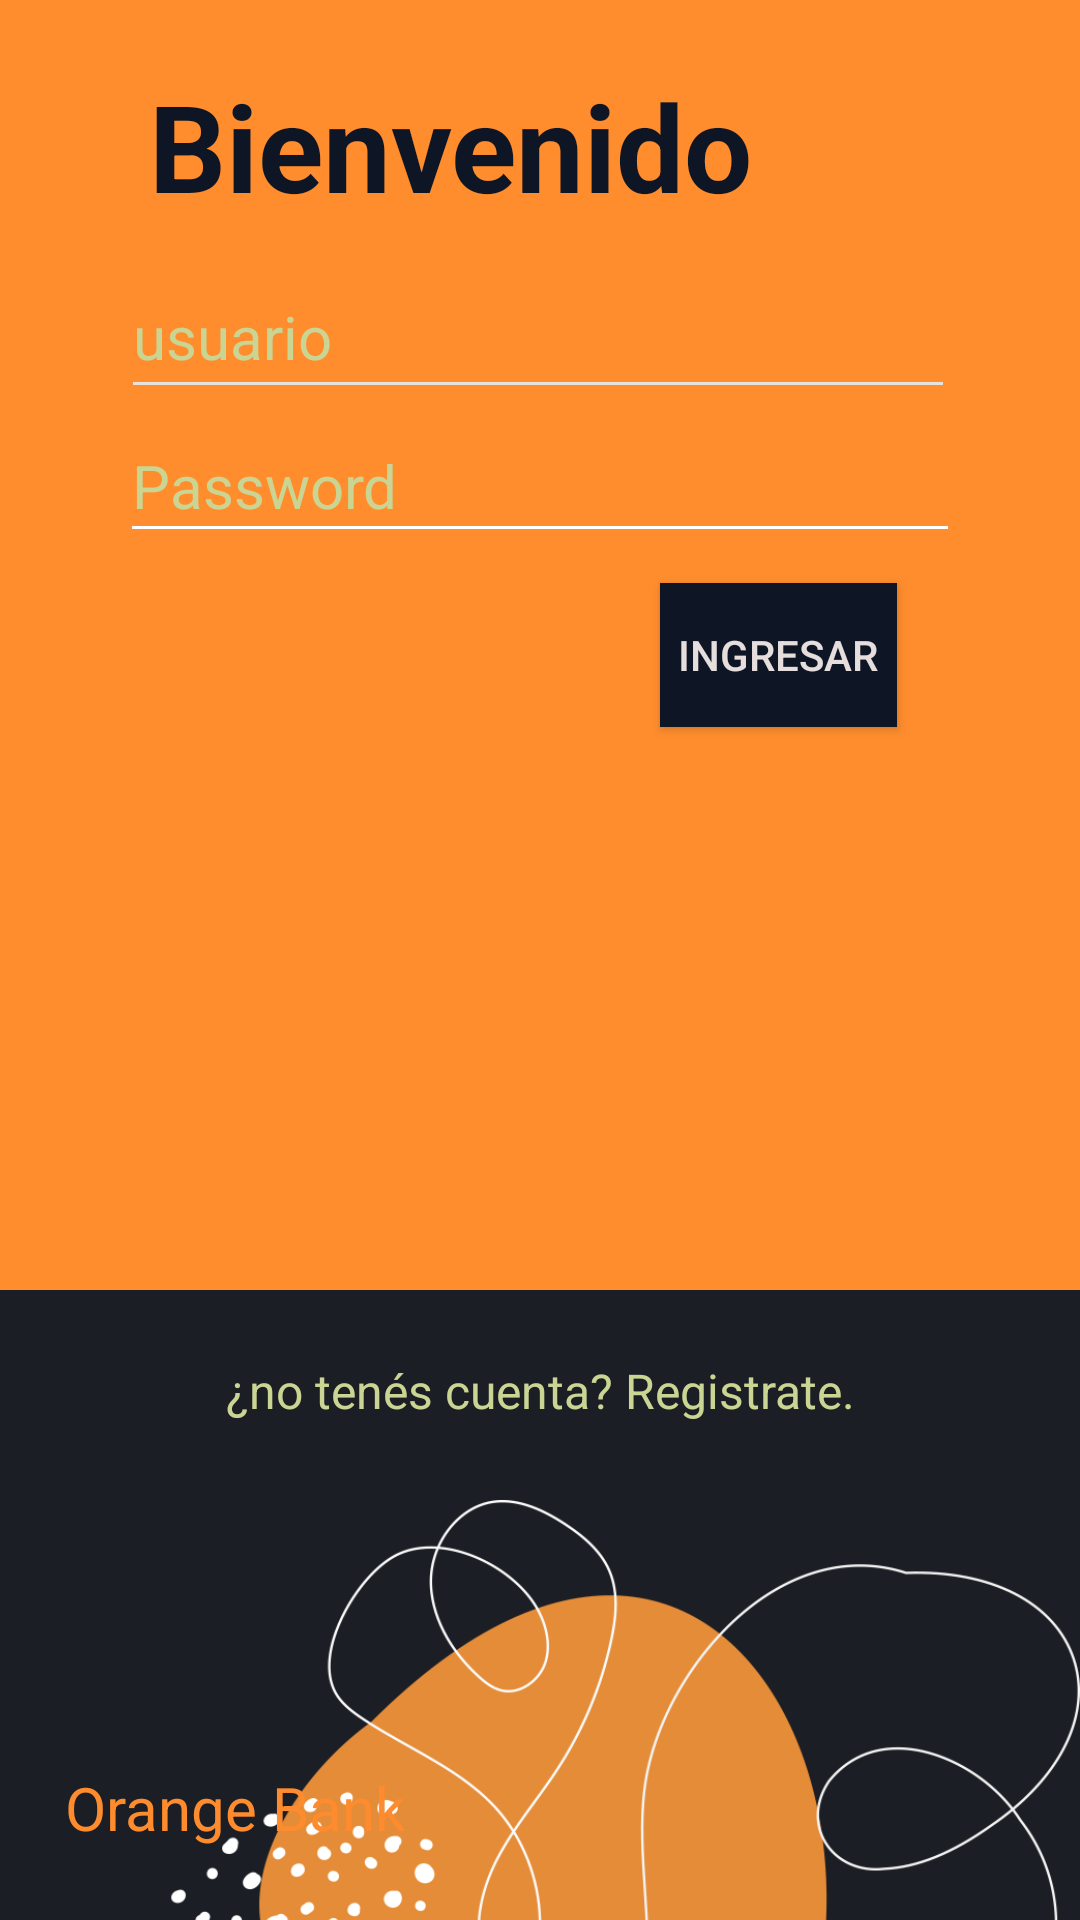

Android layout source for this screen:
<!-- AndroidManifest.xml: application theme Theme.MainLogin -->
<!-- res/layout/activity_main.xml -->
<?xml version="1.0" encoding="utf-8"?>
<androidx.constraintlayout.widget.ConstraintLayout xmlns:android="http://schemas.android.com/apk/res/android"
    xmlns:app="http://schemas.android.com/apk/res-auto"
    xmlns:tools="http://schemas.android.com/tools"
    android:layout_width="match_parent"
    android:layout_height="match_parent"
    android:background="#1B1E24"
    tools:context=".ui.MainActivity">

    <ImageView
        android:id="@+id/imageView"
        android:layout_width="460dp"
        android:layout_height="430dp"
        app:layout_constraintBottom_toBottomOf="parent"
        app:layout_constraintEnd_toEndOf="parent"
        app:layout_constraintHorizontal_bias="0.51"
        app:layout_constraintStart_toStartOf="parent"
        app:layout_constraintTop_toTopOf="parent"
        app:layout_constraintVertical_bias="0.0"
        app:srcCompat="@drawable/rectangle" />

    <ImageView
        android:id="@+id/imageView2"
        android:layout_width="326dp"
        android:layout_height="466dp"
        app:layout_constraintEnd_toEndOf="parent"
        app:layout_constraintHorizontal_bias="1.0"
        app:layout_constraintStart_toStartOf="parent"
        app:layout_constraintTop_toBottomOf="@+id/imageView"
        app:srcCompat="@drawable/forma1" />

    <EditText
        android:id="@+id/tv_usuario"
        android:layout_width="278dp"
        android:layout_height="51dp"
        android:backgroundTint="#E8E2DE"
        android:hint="usuario"
        android:inputType="textPersonName"
        android:textColor="#CAD593"
        android:textColorHint="#CAD593"
        android:textSize="20sp"
        app:layout_constraintBottom_toBottomOf="parent"
        app:layout_constraintEnd_toEndOf="parent"
        app:layout_constraintHorizontal_bias="0.493"
        app:layout_constraintStart_toStartOf="parent"
        app:layout_constraintTop_toTopOf="parent"
        app:layout_constraintVertical_bias="0.145" />

    <EditText
        android:id="@+id/tv_password"
        android:layout_width="280dp"
        android:layout_height="48dp"
        android:backgroundTint="#FFFFFF"
        android:hint="Password"
        android:inputType="numberPassword"
        android:textColor="#C5D08F"
        android:textColorHint="#CAD593"
        android:textSize="20sp"
        app:layout_constraintBottom_toTopOf="@+id/tv_registrarse"
        app:layout_constraintEnd_toEndOf="parent"
        app:layout_constraintStart_toStartOf="parent"
        app:layout_constraintTop_toBottomOf="@+id/tv_usuario"
        app:layout_constraintVertical_bias="0.0" />

    <Button
        android:id="@+id/btn_ingresar"
        android:layout_width="79dp"
        android:layout_height="48dp"
        android:layout_weight="1"
        android:background="#0E1524"
        android:text="ingresar"
        android:textColor="#E6DDDD"
        app:layout_constraintBottom_toTopOf="@+id/tv_registrarse"
        app:layout_constraintEnd_toEndOf="parent"
        app:layout_constraintHorizontal_bias="0.783"
        app:layout_constraintStart_toStartOf="parent"
        app:layout_constraintTop_toBottomOf="@+id/tv_password"
        app:layout_constraintVertical_bias="0.045" />

    <TextView
        android:id="@+id/tv_registrarse"
        android:layout_width="match_parent"
        android:layout_height="wrap_content"
        android:text="¿no tenés cuenta? Registrate."
        android:textAlignment="center"
        android:textColor="#CAD593"
        android:textColorHint="#CAD593"
        android:textSize="16sp"
        app:layout_constraintBottom_toBottomOf="parent"
        app:layout_constraintEnd_toEndOf="parent"
        app:layout_constraintHorizontal_bias="1.0"
        app:layout_constraintStart_toStartOf="parent"
        app:layout_constraintTop_toBottomOf="@+id/imageView"
        app:layout_constraintVertical_bias="0.12" />

    <TextView
        android:id="@+id/tvLogin"
        android:layout_width="202dp"
        android:layout_height="61dp"
        android:autoSizeTextType="uniform"
        android:backgroundTint="#DC6C15"
        android:text="Bienvenido"
        android:textColor="#0E1524"
        android:textSize="30dp"
        android:textStyle="bold"
        app:layout_constraintBottom_toTopOf="@+id/tv_usuario"
        app:layout_constraintEnd_toEndOf="parent"
        app:layout_constraintHorizontal_bias="0.315"
        app:layout_constraintStart_toStartOf="parent"
        app:layout_constraintTop_toTopOf="parent"
        app:layout_constraintVertical_bias="0.885" />

    <TextView
        android:id="@+id/tv_orange"
        android:layout_width="wrap_content"
        android:layout_height="wrap_content"
        android:text="Orange Bank"
        android:textAlignment="center"
        android:textColor="#FE8C2E"
        android:textSize="20sp"
        app:layout_constraintBottom_toBottomOf="parent"
        app:layout_constraintEnd_toEndOf="parent"
        app:layout_constraintHorizontal_bias="0.087"
        app:layout_constraintStart_toStartOf="parent"
        app:layout_constraintTop_toBottomOf="@+id/tv_registrarse"
        app:layout_constraintVertical_bias="0.827" />

</androidx.constraintlayout.widget.ConstraintLayout>
<!-- resources referenced by this layout -->
<resources>
  <!-- drawable forma1: png bitmap (drawable, 88521 bytes) -->
  <!-- drawable rectangle: png bitmap (drawable, 11682 bytes) -->
  <style name="Theme.MainLogin" parent="Theme.AppCompat.DayNight.NoActionBar">
          
          <item name="colorPrimary">@color/purple_700</item>
          <item name="colorPrimaryVariant">#DD6C15</item>
          <item name="colorOnPrimary">@color/white</item>
          
          <item name="colorSecondary">@color/teal_200</item>
          <item name="colorSecondaryVariant">@color/teal_700</item>
          <item name="colorOnSecondary">@color/purple_500</item>
          
          <item name="android:statusBarColor">?attr/colorPrimaryVariant</item>
          
      </style>
  <!-- not gathered from this repository: default colours our renderer supplied (Android Studio template values) -->
  <color name="purple_500">#FF6200EE</color>
  <color name="purple_700">#FF3700B3</color>
  <color name="teal_200">#FF03DAC5</color>
  <color name="teal_700">#FF018786</color>
  <color name="white">#FFFFFFFF</color>
</resources>
